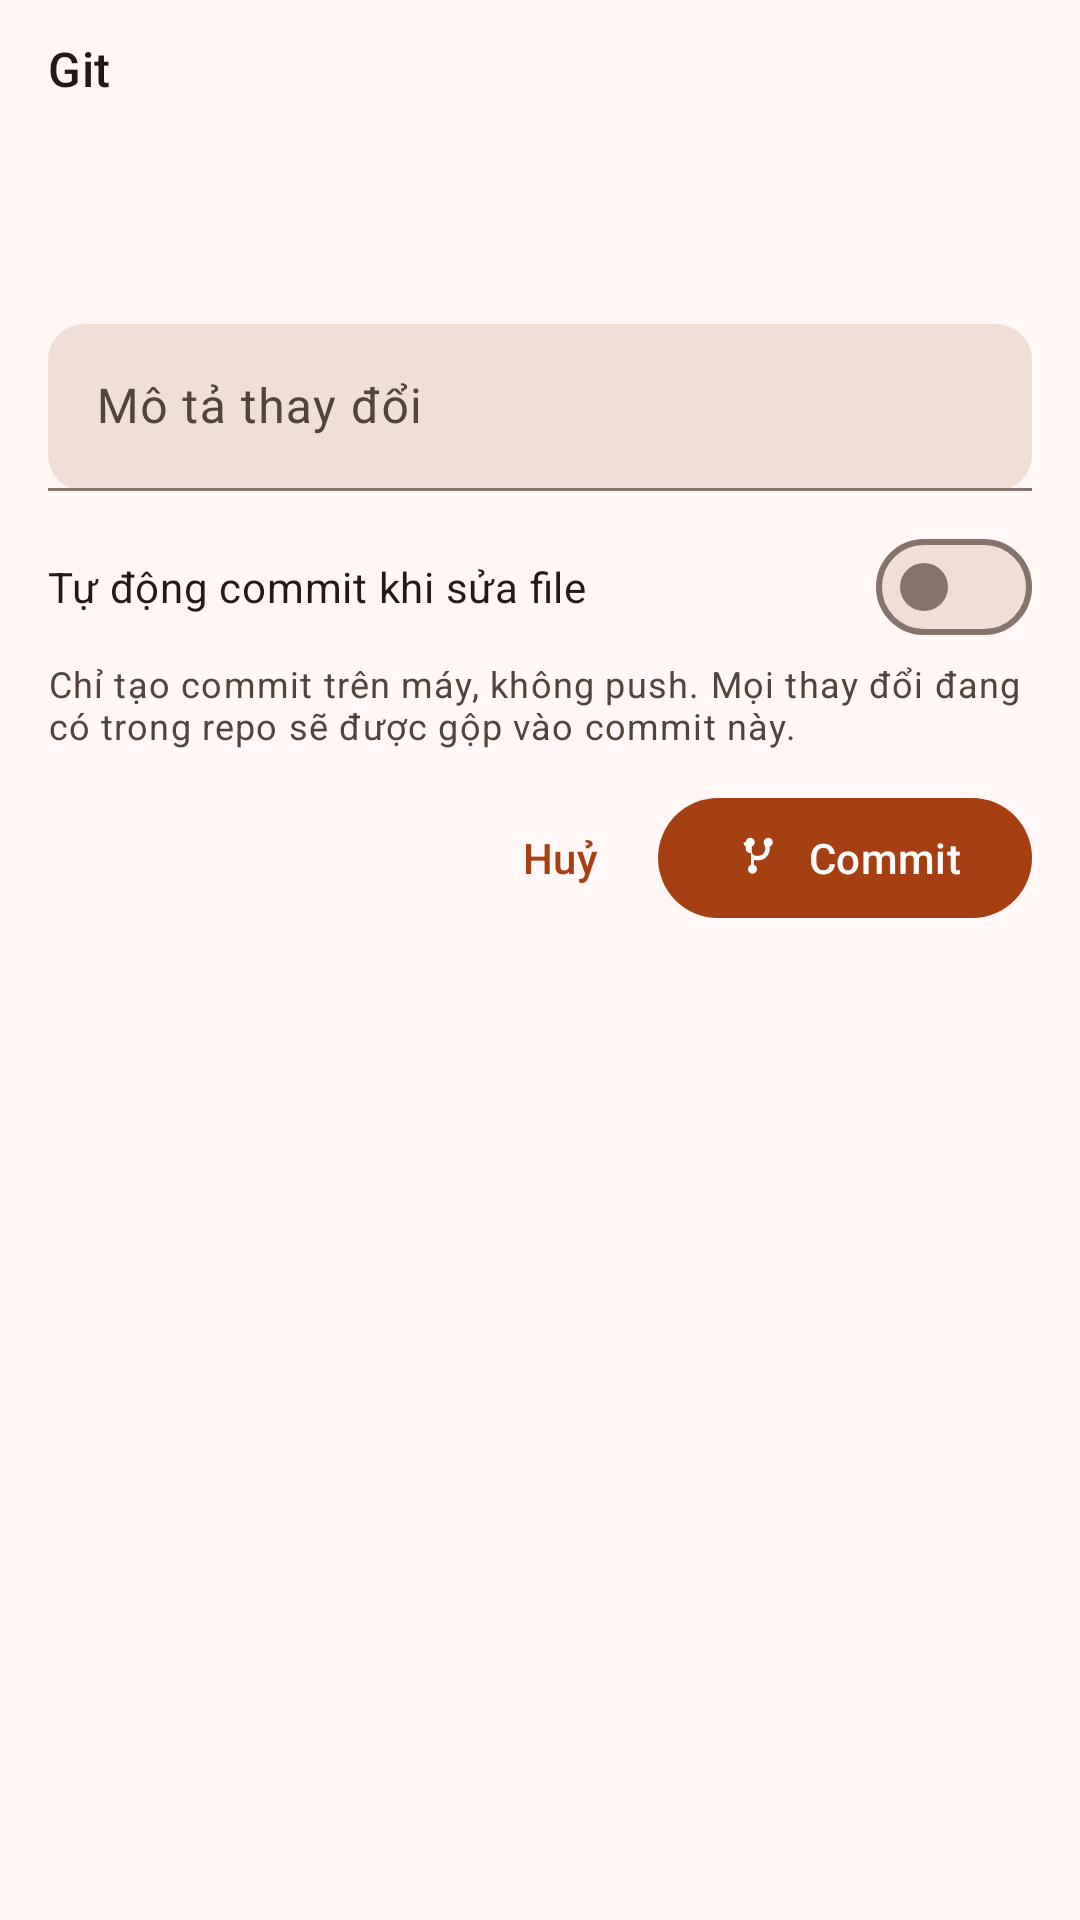

Reconstruct the res/layout file that produces this screen, plus the resources it refers to.
<!-- AndroidManifest.xml: application theme Theme.OpenCode -->
<!-- res/layout/sheet_git.xml -->
<?xml version="1.0" encoding="utf-8"?>
<LinearLayout xmlns:android="http://schemas.android.com/apk/res/android"
    xmlns:app="http://schemas.android.com/apk/res-auto"
    android:layout_width="match_parent"
    android:layout_height="wrap_content"
    android:orientation="vertical"
    android:paddingStart="@dimen/screen_margin"
    android:paddingTop="@dimen/spacing_md"
    android:paddingEnd="@dimen/screen_margin"
    android:paddingBottom="@dimen/spacing_lg">

    <TextView
        android:id="@+id/sheet_git_title"
        android:layout_width="match_parent"
        android:layout_height="wrap_content"
        android:text="@string/opencode_files_git_sheet_title"
        android:textAppearance="@style/TextAppearance.OpenCode.TitleMedium"
        android:textColor="?attr/colorOnSurface" />

    <TextView
        android:id="@+id/sheet_git_repo"
        android:layout_width="match_parent"
        android:layout_height="wrap_content"
        android:layout_marginTop="2dp"
        android:ellipsize="middle"
        android:maxLines="1"
        android:textAppearance="@style/TextAppearance.OpenCode.MonoSmall"
        android:textColor="?attr/colorOnSurfaceVariant" />

    <TextView
        android:id="@+id/sheet_git_status"
        android:layout_width="match_parent"
        android:layout_height="wrap_content"
        android:layout_marginTop="@dimen/spacing_sm"
        android:textAppearance="@style/TextAppearance.OpenCode.BodyMedium"
        android:textColor="?attr/colorOnSurface" />

    <TextView
        android:id="@+id/sheet_git_changes"
        android:layout_width="match_parent"
        android:layout_height="wrap_content"
        android:layout_marginTop="@dimen/spacing_xs"
        android:ellipsize="end"
        android:maxLines="8"
        android:textAppearance="@style/TextAppearance.OpenCode.MonoSmall"
        android:textColor="?attr/colorOnSurfaceVariant" />

    <com.google.android.material.textfield.TextInputLayout
        android:id="@+id/sheet_git_message_layout"
        style="@style/Widget.OpenCode.TextInputLayout"
        android:layout_width="match_parent"
        android:layout_height="wrap_content"
        android:layout_marginTop="@dimen/spacing_md"
        android:hint="@string/opencode_files_git_message_hint">

        <com.google.android.material.textfield.TextInputEditText
            android:id="@+id/sheet_git_message"
            android:layout_width="match_parent"
            android:layout_height="wrap_content"
            android:inputType="textCapSentences|textMultiLine"
            android:maxLines="3" />
    </com.google.android.material.textfield.TextInputLayout>

    <com.google.android.material.materialswitch.MaterialSwitch
        android:id="@+id/sheet_git_auto"
        android:layout_width="match_parent"
        android:layout_height="wrap_content"
        android:layout_marginTop="@dimen/spacing_sm"
        android:minHeight="@dimen/touch_target"
        android:text="@string/opencode_files_git_auto_toggle"
        android:textAppearance="@style/TextAppearance.OpenCode.BodyMedium"
        android:textColor="?attr/colorOnSurface" />

    <TextView
        android:layout_width="match_parent"
        android:layout_height="wrap_content"
        android:text="@string/opencode_files_git_auto_hint"
        android:textAppearance="@style/TextAppearance.OpenCode.BodySmall"
        android:textColor="?attr/colorOnSurfaceVariant" />

    <ProgressBar
        android:id="@+id/sheet_git_progress"
        android:layout_width="wrap_content"
        android:layout_height="wrap_content"
        android:layout_marginTop="@dimen/spacing_sm"
        android:indeterminateTint="?attr/colorPrimary"
        android:visibility="gone" />

    <LinearLayout
        android:layout_width="match_parent"
        android:layout_height="wrap_content"
        android:layout_marginTop="@dimen/spacing_md"
        android:gravity="end|center_vertical"
        android:orientation="horizontal">

        <com.google.android.material.button.MaterialButton
            android:id="@+id/sheet_git_cancel"
            style="@style/Widget.Material3.Button.TextButton"
            android:layout_width="wrap_content"
            android:layout_height="wrap_content"
            android:minWidth="0dp"
            android:text="@string/opencode_cancel" />

        <com.google.android.material.button.MaterialButton
            android:id="@+id/sheet_git_push"
            style="@style/Widget.Material3.Button.OutlinedButton"
            android:layout_width="wrap_content"
            android:layout_height="wrap_content"
            android:layout_marginStart="@dimen/spacing_sm"
            android:minWidth="0dp"
            android:text="@string/opencode_files_git_push"
            android:visibility="gone" />

        <com.google.android.material.button.MaterialButton
            android:id="@+id/sheet_git_commit"
            style="@style/Widget.Material3.Button"
            android:layout_width="wrap_content"
            android:layout_height="wrap_content"
            android:layout_marginStart="@dimen/spacing_sm"
            android:minWidth="0dp"
            android:text="@string/opencode_files_git_commit"
            app:icon="@drawable/ic_git_repo"
            app:iconGravity="textStart" />
    </LinearLayout>
</LinearLayout>
<!-- resources referenced by this layout -->
<resources>
  <dimen name="screen_margin">16dp</dimen>
  <dimen name="spacing_lg">16dp</dimen>
  <dimen name="spacing_md">12dp</dimen>
  <dimen name="spacing_sm">8dp</dimen>
  <dimen name="spacing_xs">4dp</dimen>
  <dimen name="touch_target">48dp</dimen>
  <string name="opencode_cancel">Huỷ</string>
  <string name="opencode_files_git_auto_hint">Chỉ tạo commit trên máy, không push. Mọi thay đổi đang có trong repo sẽ được gộp vào commit này.</string>
  <string name="opencode_files_git_auto_toggle">Tự động commit khi sửa file</string>
  <string name="opencode_files_git_commit">Commit</string>
  <string name="opencode_files_git_message_hint">Mô tả thay đổi</string>
  <string name="opencode_files_git_push">Push</string>
  <string name="opencode_files_git_sheet_title">Git</string>
  <style name="TextAppearance.OpenCode.BodyMedium" parent="TextAppearance.Material3.BodyMedium" />
  <style name="TextAppearance.OpenCode.BodySmall" parent="TextAppearance.Material3.BodySmall" />
  <style name="TextAppearance.OpenCode.MonoSmall" parent="TextAppearance.Material3.BodySmall">
          <item name="android:fontFamily">monospace</item>
          <item name="android:textSize">11sp</item>
      </style>
  <style name="TextAppearance.OpenCode.TitleMedium" parent="TextAppearance.Material3.TitleMedium" />
  <style name="Widget.OpenCode.TextInputLayout" parent="Widget.Material3.TextInputLayout.FilledBox">
          <item name="boxBackgroundColor">?attr/colorSurfaceContainerHighest</item>
          <item name="boxCornerRadiusTopStart">@dimen/shape_corner_small</item>
          <item name="boxCornerRadiusTopEnd">@dimen/shape_corner_small</item>
          <item name="boxCornerRadiusBottomStart">@dimen/shape_corner_small</item>
          <item name="boxCornerRadiusBottomEnd">@dimen/shape_corner_small</item>
      </style>
  <dimen name="shape_corner_small">12dp</dimen>
  <color name="oc_primary">#FFA63F12</color>
  <color name="oc_on_primary">#FFFFFFFF</color>
  <color name="oc_primary_container">#FFFFDBCB</color>
  <color name="oc_on_primary_container">#FF3A0B00</color>
  <color name="oc_secondary">#FF77574A</color>
  <color name="oc_on_secondary">#FFFFFFFF</color>
  <color name="oc_secondary_container">#FFFFDBCB</color>
  <color name="oc_on_secondary_container">#FF2C160B</color>
  <color name="oc_tertiary">#FF6C5D2F</color>
  <color name="oc_on_tertiary">#FFFFFFFF</color>
  <color name="oc_tertiary_container">#FFF5E1A7</color>
  <color name="oc_on_tertiary_container">#FF231B00</color>
  <color name="oc_error">#FFBA1A1A</color>
  <color name="oc_on_error">#FFFFFFFF</color>
  <color name="oc_error_container">#FFFFDAD6</color>
  <color name="oc_on_error_container">#FF410002</color>
  <color name="oc_background">#FFFFF8F6</color>
  <color name="oc_on_background">#FF221A17</color>
  <color name="oc_surface">#FFFFF8F6</color>
  <color name="oc_on_surface">#FF221A17</color>
  <color name="oc_surface_variant">#FFF4DED5</color>
  <color name="oc_on_surface_variant">#FF53433D</color>
  <color name="oc_outline">#FF85736C</color>
  <color name="oc_outline_variant">#FFD8C2B9</color>
  <color name="oc_surface_inverse">#FF382E2B</color>
  <color name="oc_on_surface_inverse">#FFFFEDE6</color>
  <color name="oc_primary_inverse">#FFFFB596</color>
  <color name="oc_surface_container_lowest">#FFFFFFFF</color>
  <color name="oc_surface_container_low">#FFFFF1EC</color>
  <color name="oc_surface_container">#FFFCEAE3</color>
  <color name="oc_surface_container_high">#FFF6E4DD</color>
  <color name="oc_surface_container_highest">#FFF0DED7</color>
</resources>
